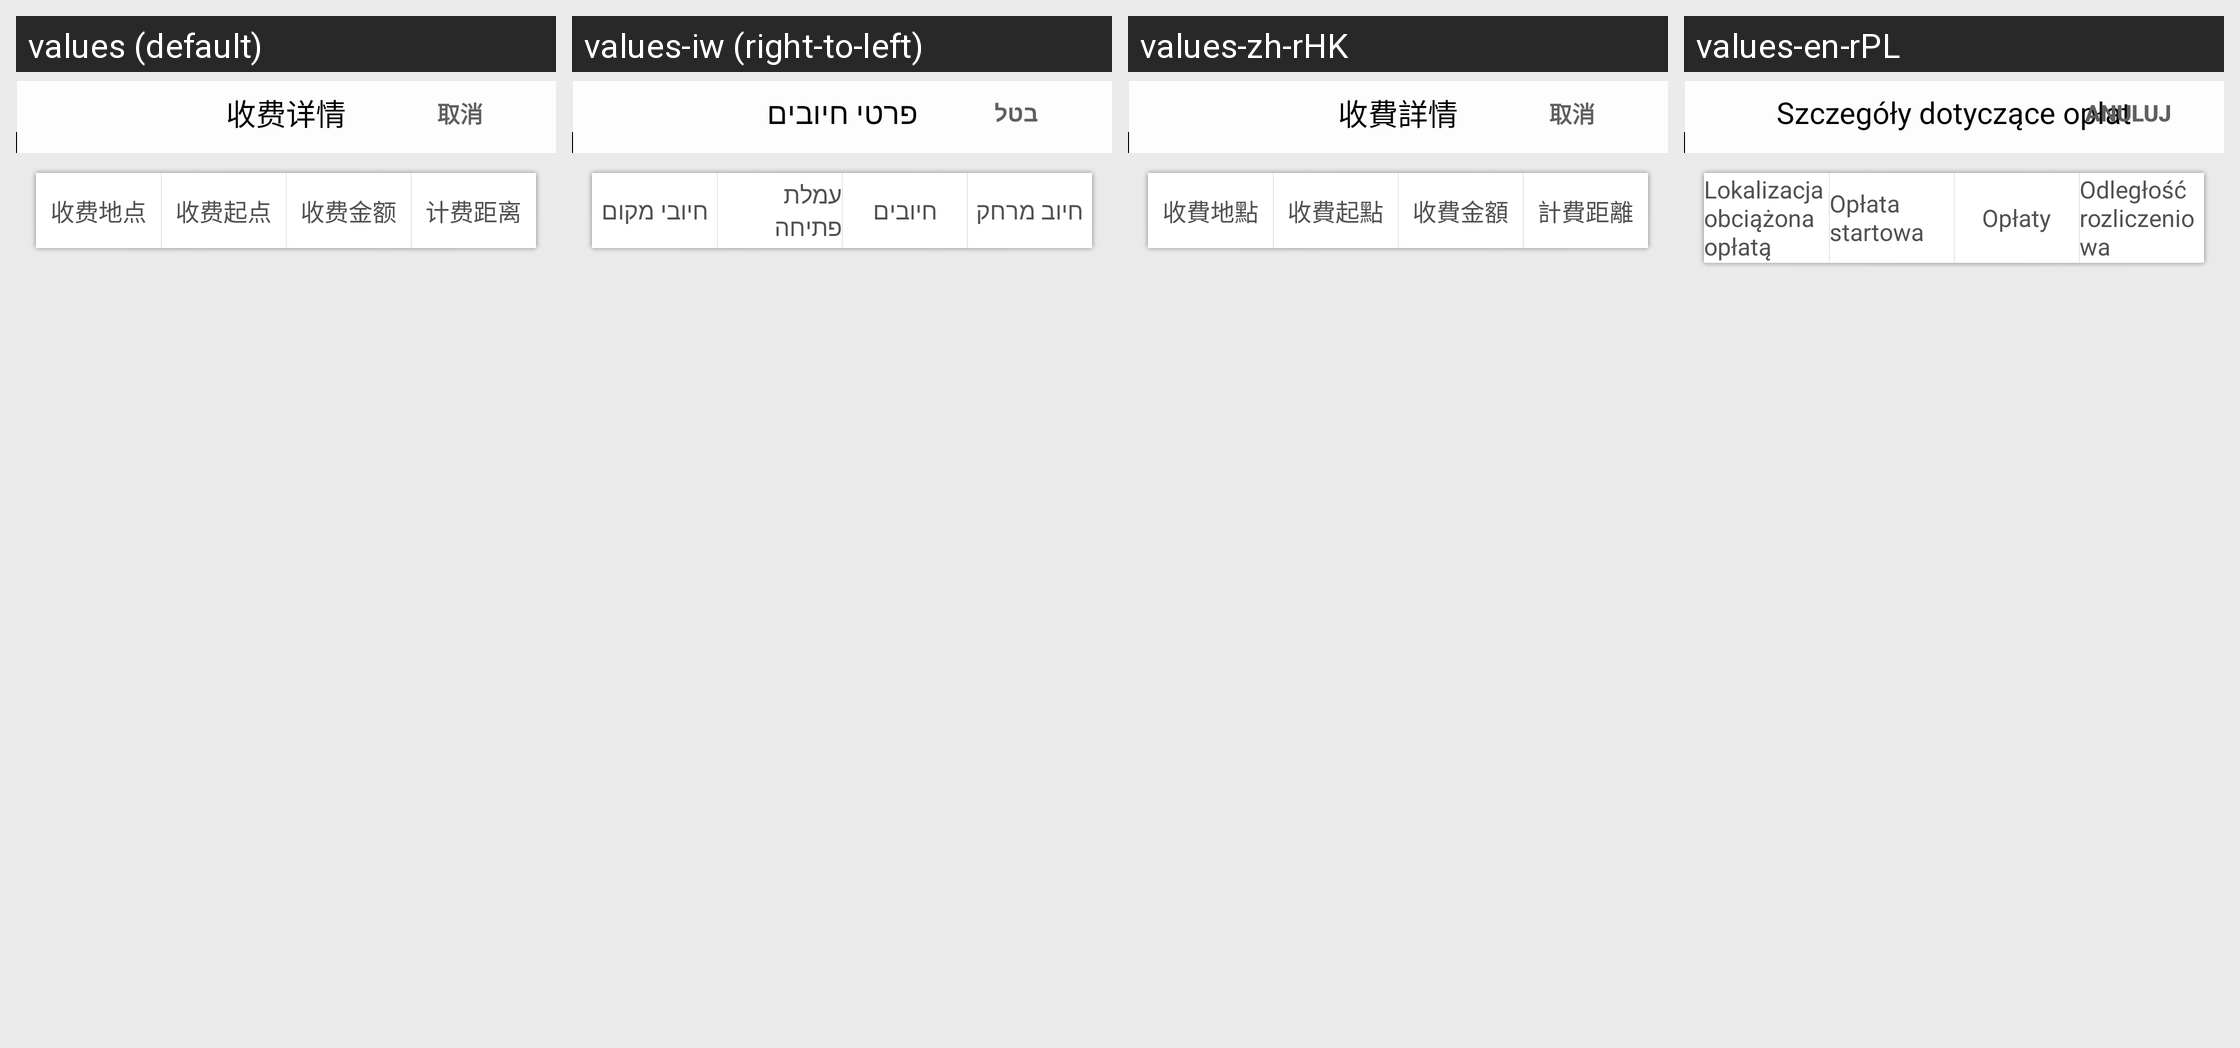

The same Android screen rendered under several of its app's locales, left to right. List the strings drawn on it with the default value and each locale's translation.
Android screen res/layout/drive_price_view.xml rendered under 4 locales, left to right: values (default), values-iw (right-to-left), values-zh-rHK, values-en-rPL. Device: Nexus 5 (rendered at 1080×1920; each locale shown at half size, 540×960, under a caption strip naming it); theme AppTheme.
Other locales in the repository, not shown: values-da, values-de, values-en, values-en-rFR, values-en-rGB, values-en-rHU, values-en-rSK, values-es, values-es-rUS, values-fi, values-fr, values-fr-rCA, values-hi, values-in, values-it, values-ja, values-ko, values-nb, values-nl, values-pt-rBR, values-ru, values-sv, values-th, values-tr, values-vi, values-zh-rCN, values-zh-rTW.
Strings drawn on this screen, with the default value and each locale's value (text and hints the layout hard-codes, and strings that could not be matched under every locale, appear in the picture but are not listed):

drive_price_dialog_title
  values: 收费详情
  values-iw: פרטי חיובים
  values-zh-rHK: 收費詳情
  values-en-rPL: Szczegóły dotyczące opłat

common_cancel
  values: 取消
  values-iw: בטל
  values-zh-rHK: 取消
  values-en-rPL: Anuluj

drive_price_dialog_position
  values: 收费地点
  values-iw: חיובי מקום
  values-zh-rHK: 收費地點
  values-en-rPL: Lokalizacja obciążona opłatą

drive_price_dialog_start
  values: 收费起点
  values-iw: עמלת פתיחה
  values-zh-rHK: 收費起點
  values-en-rPL: Opłata startowa

drive_price_dialog_money
  values: 收费金额
  values-iw: חיובים
  values-zh-rHK: 收費金額
  values-en-rPL: Opłaty

drive_price_dialog_distance
  values: 计费距离
  values-iw: חיוב מרחק
  values-zh-rHK: 計費距離
  values-en-rPL: Odległość rozliczeniowa
